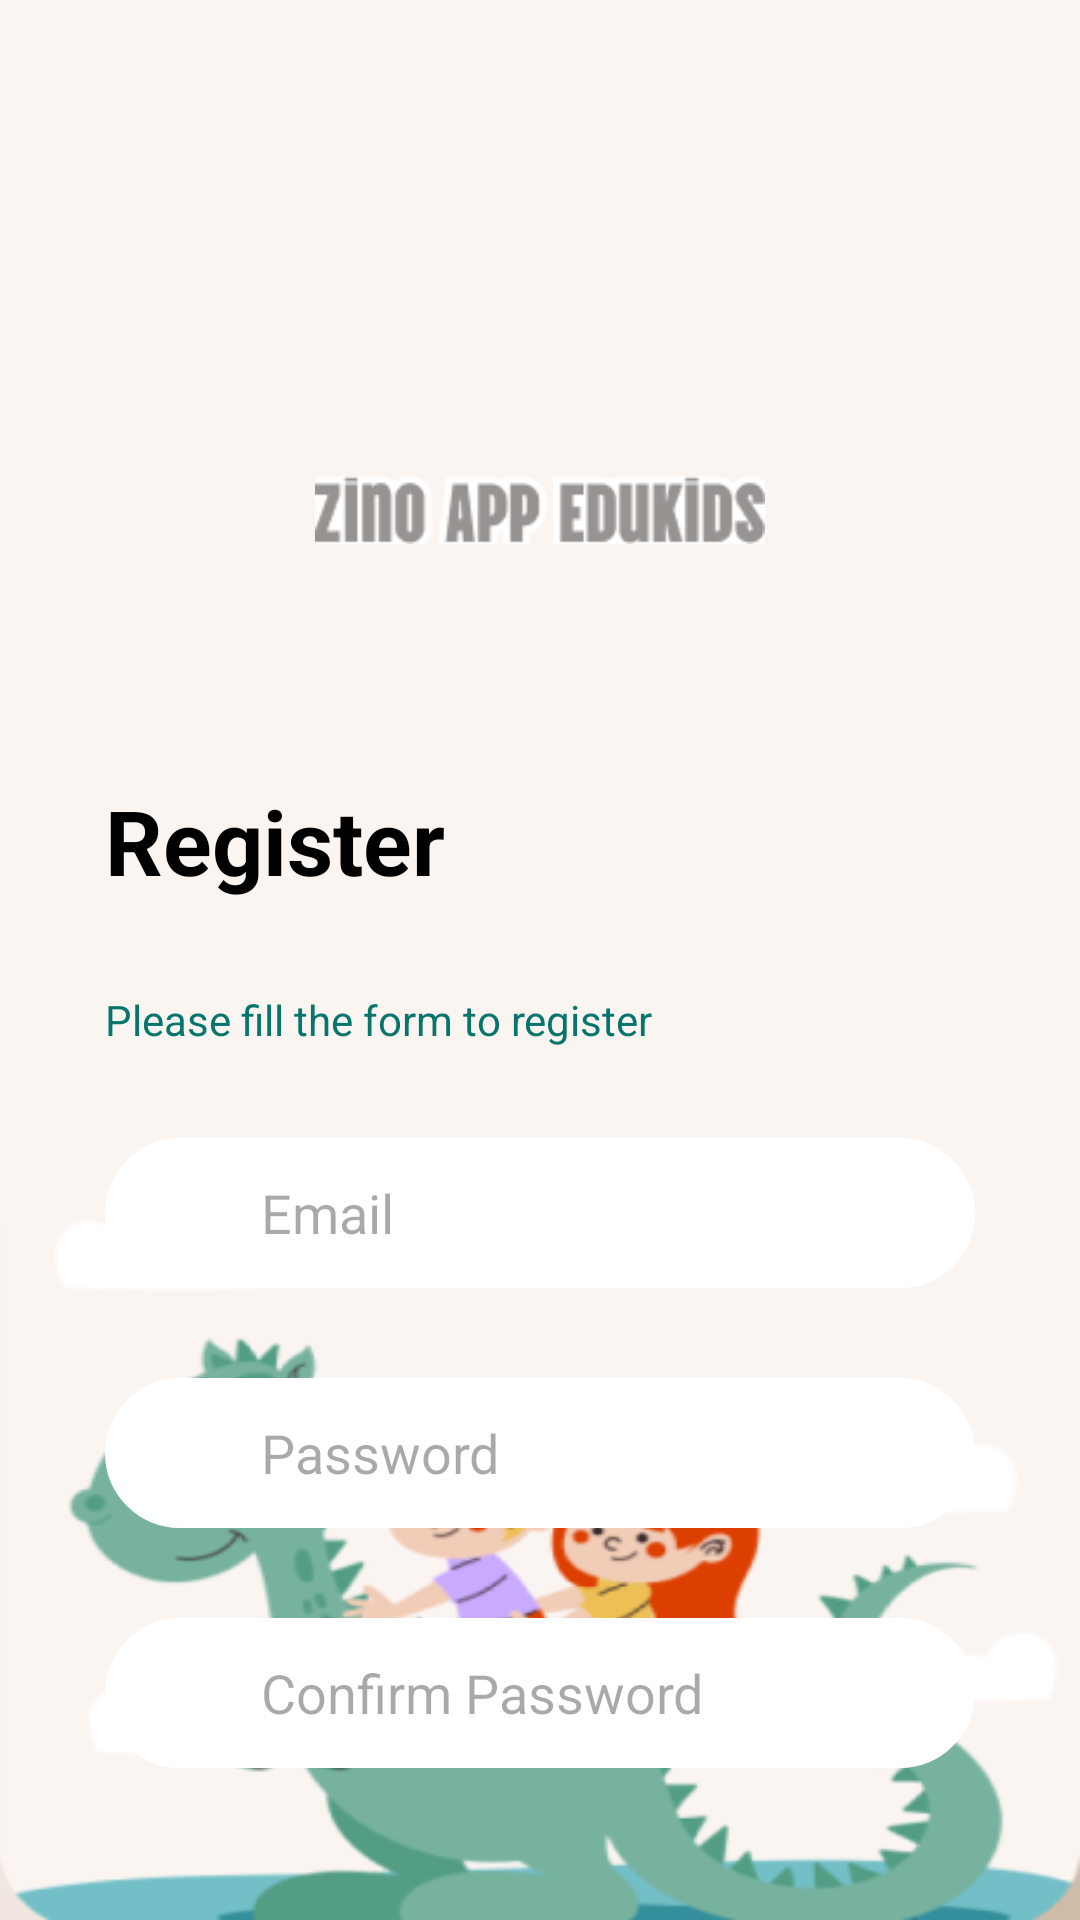

This screen was rendered from an Android layout file. Write that file and the resources it references.
<!-- AndroidManifest.xml: application theme Theme.GameEdukasi -->
<!-- res/layout/activity_register.xml -->
<?xml version="1.0" encoding="utf-8"?>
<RelativeLayout xmlns:android="http://schemas.android.com/apk/res/android"
    xmlns:tools="http://schemas.android.com/tools"
    android:id="@+id/main"
    android:layout_width="match_parent"
    android:layout_height="match_parent"
    android:background="@drawable/background"
    android:padding="20dp"
    tools:context=".login_register.RegisterActivity">

    
    <ImageView
        android:id="@+id/image"
        android:layout_width="150dp"
        android:layout_height="150dp"
        android:layout_centerHorizontal="true"
        android:layout_marginTop="75dp"
        android:src="@drawable/zino_app" />

    
    <TextView
        android:id="@+id/title"
        android:layout_width="wrap_content"
        android:layout_height="wrap_content"
        android:layout_below="@id/image"
        android:layout_marginTop="50dp"
        android:layout_margin="15dp"
        android:text="Register"
        android:textColor="@color/black"
        android:textSize="30sp"
        android:textStyle="bold" />

    
    <TextView
        android:id="@+id/subtitle"
        android:layout_width="wrap_content"
        android:layout_height="wrap_content"
        android:layout_below="@id/title"
        android:layout_marginTop="8dp"
        android:layout_margin="15dp"
        android:text="Please fill the form to register"
        android:textColor="@color/gray"
        android:textSize="14sp" />

    
    <RelativeLayout
        android:id="@+id/emailContainer"
        android:layout_width="match_parent"
        android:layout_height="wrap_content"
        android:layout_below="@id/subtitle"
        android:layout_marginTop="30dp"
        android:layout_margin="15dp"
        android:background="@drawable/bg_input_circle">

        <ImageView
            android:id="@+id/emailIcon"
            android:layout_width="24dp"
            android:layout_height="24dp"
            android:layout_alignParentStart="true"
            android:layout_centerVertical="true"
            android:layout_marginStart="8dp"
            android:src="@drawable/ic_email" />

        <EditText
            android:id="@+id/emailInput"
            android:layout_width="match_parent"
            android:layout_height="wrap_content"
            android:layout_toEndOf="@id/emailIcon"
            android:layout_centerVertical="true"
            android:layout_marginStart="12dp"
            android:layout_marginEnd="8dp"
            android:hint="Email"
            android:inputType="textEmailAddress"
            android:textColor="@color/black"
            android:background="@null" />
    </RelativeLayout>

    
    <RelativeLayout
        android:id="@+id/passwordContainer"
        android:layout_width="match_parent"
        android:layout_height="wrap_content"
        android:layout_below="@id/emailContainer"
        android:layout_marginTop="20dp"
        android:layout_margin="15dp"
        android:background="@drawable/bg_input_circle">

        <ImageView
            android:id="@+id/passwordIcon"
            android:layout_width="24dp"
            android:layout_height="24dp"
            android:layout_alignParentStart="true"
            android:layout_centerVertical="true"
            android:layout_marginStart="8dp"
            android:src="@drawable/ic_password" />

        <EditText
            android:id="@+id/passwordInput"
            android:layout_width="match_parent"
            android:layout_height="wrap_content"
            android:layout_centerVertical="true"
            android:layout_toEndOf="@id/passwordIcon"
            android:layout_marginStart="12dp"
            android:layout_marginEnd="8dp"
            android:hint="Password"
            android:inputType="textPassword"
            android:textColor="@color/black"
            android:background="@null" />
    </RelativeLayout>

    
    <RelativeLayout
        android:id="@+id/confirmPasswordContainer"
        android:layout_width="match_parent"
        android:layout_height="wrap_content"
        android:layout_below="@id/passwordContainer"
        android:layout_marginTop="20dp"
        android:layout_margin="15dp"
        android:background="@drawable/bg_input_circle">

        <ImageView
            android:id="@+id/confirmPasswordIcon"
            android:layout_width="24dp"
            android:layout_height="24dp"
            android:layout_alignParentStart="true"
            android:layout_centerVertical="true"
            android:layout_marginStart="8dp"
            android:src="@drawable/ic_password" />

        <EditText
            android:id="@+id/confirmPasswordInput"
            android:layout_width="match_parent"
            android:layout_height="wrap_content"
            android:layout_centerVertical="true"
            android:layout_toEndOf="@id/confirmPasswordIcon"
            android:layout_marginStart="12dp"
            android:layout_marginEnd="8dp"
            android:hint="Confirm Password"
            android:inputType="textPassword"
            android:textColor="@color/black"
            android:background="@null" />
    </RelativeLayout>

    
    <Button
        android:id="@+id/submitButton"
        android:layout_width="match_parent"
        android:layout_height="wrap_content"
        android:layout_below="@id/confirmPasswordContainer"
        android:layout_marginTop="30dp"
        android:layout_margin="15dp"
        android:backgroundTint="@color/orange"
        android:text="Register"
        android:textColor="@color/white"
        android:textStyle="bold" />

</RelativeLayout>
<!-- resources referenced by this layout -->
<resources>
  <color name="black">#FF000000</color>
  <color name="gray">#06766C</color>
  <color name="orange">#FF9800</color>
  <color name="white">#FFFFFFFF</color>
  <!-- drawable background: png bitmap (drawable, 53710 bytes) -->
  <!-- drawable bg_input_circle (drawable) -->
  <?xml version="1.0" encoding="utf-8"?>
  <shape xmlns:android="http://schemas.android.com/apk/res/android" android:shape="rectangle">
      <solid android:color="@color/white" />
      <corners android:radius="50dp" />
      <stroke
          android:width="1dp"
          android:color="@color/white" />
      <padding
          android:left="8dp"
          android:top="8dp"
          android:right="8dp"
          android:bottom="8dp" />
      <size android:height="50dp" />
  </shape>
  <!-- drawable zino_app: png bitmap (drawable, 3218 bytes) -->
  <style name="Theme.GameEdukasi" parent="Base.Theme.GameEdukasi" />
  <style name="Base.Theme.GameEdukasi" parent="Theme.Material3.DayNight.NoActionBar">
          
          
      </style>
</resources>
